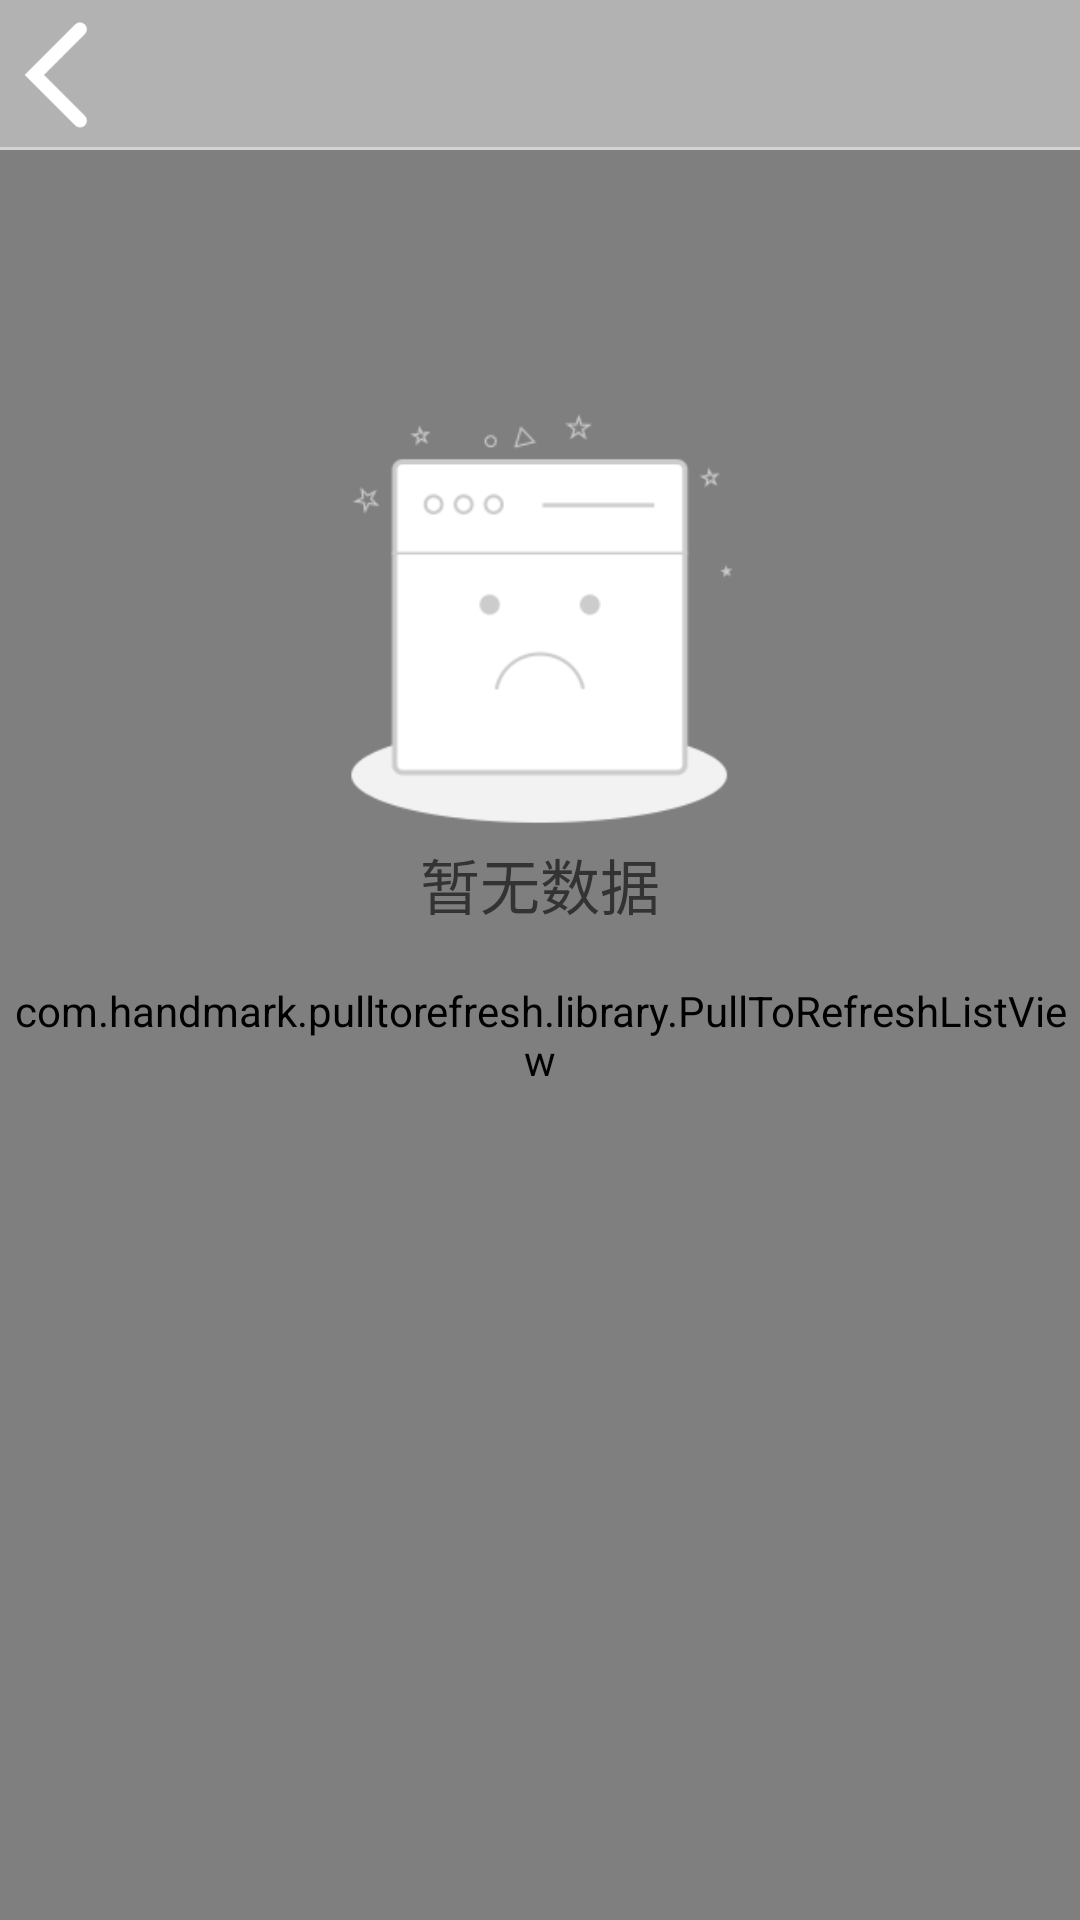

This screen was rendered from an Android layout file. Write that file and the resources it references.
<!-- AndroidManifest.xml: application theme AppTheme -->
<!-- res/layout/fragment_order.xml -->
<?xml version="1.0" encoding="utf-8"?>
<RelativeLayout xmlns:android="http://schemas.android.com/apk/res/android"
    xmlns:tools="http://schemas.android.com/tools"
    android:layout_width="match_parent"
    android:layout_height="match_parent"
    tools:context="com.example.yuzelli.fooddelivered.view.fragment.OrderFragment">

    <include
        android:id="@+id/include_common_topbar"
        layout="@layout/include_common_topbar" />
    <FrameLayout
        android:layout_width="match_parent"
        android:layout_height="match_parent"
        android:layout_below="@+id/include_common_topbar"
        android:background="@color/white">

        <com.handmark.pulltorefresh.library.PullToRefreshListView
            xmlns:ptr="http://schemas.android.com/apk/res-auto"
            android:id="@+id/lv_order"
            android:layout_width="match_parent"
            android:layout_height="match_parent"
            android:divider="@color/listview_line_bg"
            android:dividerHeight="1dp"
            ptr:ptrMode="both" />

        <include layout="@layout/empty_view" />

    </FrameLayout>




</RelativeLayout>
<!-- res/layout/include_common_topbar.xml (included above) -->
<?xml version="1.0" encoding="utf-8"?>
<RelativeLayout xmlns:android="http://schemas.android.com/apk/res/android"
    android:layout_width="match_parent"
    android:layout_height="50dp"
    android:id="@+id/rl_topBar"
    android:background="@color/main_color"
    android:orientation="vertical">

    <ImageView
        android:id="@+id/iv_left"
        android:layout_width="40dp"
        android:layout_height="wrap_content"
        android:layout_alignParentLeft="true"
        android:layout_centerVertical="true"
        android:src="@mipmap/ic_left" />

    <TextView
        android:id="@+id/tv_center"
        android:layout_width="wrap_content"
        android:layout_height="wrap_content"
        android:layout_centerHorizontal="true"
        android:layout_centerVertical="true"
        android:textColor="@color/white"
        android:textSize="20sp" />

    <TextView
        android:id="@+id/tv_right"
        android:layout_width="wrap_content"
        android:layout_height="wrap_content"
        android:layout_alignParentEnd="true"
        android:layout_alignParentRight="true"
        android:layout_centerVertical="true"
        android:layout_marginRight="10dp"
        android:textColor="@color/white"
        android:textSize="20sp" />

    <View
        android:layout_width="fill_parent"
        android:layout_height="1dp"
        android:layout_marginTop="49dp"
        android:background="@color/lightgrey" />
</RelativeLayout>
<!-- res/layout/empty_view.xml (included above) -->
<?xml version="1.0" encoding="utf-8"?>
<RelativeLayout xmlns:android="http://schemas.android.com/apk/res/android"
    android:id="@+id/emptyView"
    android:layout_width="match_parent"
    android:layout_height="match_parent"
    android:gravity="center_horizontal">

    <ImageView
        android:id="@+id/img"
        android:layout_width="150dp"
        android:layout_height="150dp"
        android:layout_marginTop="80dp"
        android:scaleType="fitXY"
        android:src="@drawable/ic_empty" />

    <TextView
        android:id="@+id/tv_hint"
        android:layout_width="150dp"
        android:layout_height="wrap_content"
        android:layout_below="@+id/img"
        android:gravity="center"
        android:textSize="20sp"
        android:textColor="@color/next_color"
        android:text="暂无数据" />
</RelativeLayout>
<!-- resources referenced by this layout -->
<resources>
  <color name="lightgrey">#d3d3d3</color>
  <color name="listview_line_bg">#333333</color>
  <color name="main_color">#b2b2b2</color>
  <color name="next_color">#333333</color>
  <color name="white">#ffffff</color>
  <!-- drawable ic_empty: png bitmap (drawable, 6670 bytes) -->
  <!-- mipmap ic_left: png bitmap (mipmap-hdpi, 214 bytes) -->
  <style name="AppTheme" parent="Theme.AppCompat.Light.DarkActionBar">
          
          <item name="colorPrimary">@color/colorPrimary</item>
          <item name="colorPrimaryDark">@color/colorPrimaryDark</item>
          <item name="colorAccent">@color/colorAccent</item>
      </style>
  <color name="colorPrimary">#3F51B5</color>
  <color name="colorPrimaryDark">#303F9F</color>
  <color name="colorAccent">#FF4081</color>
</resources>
